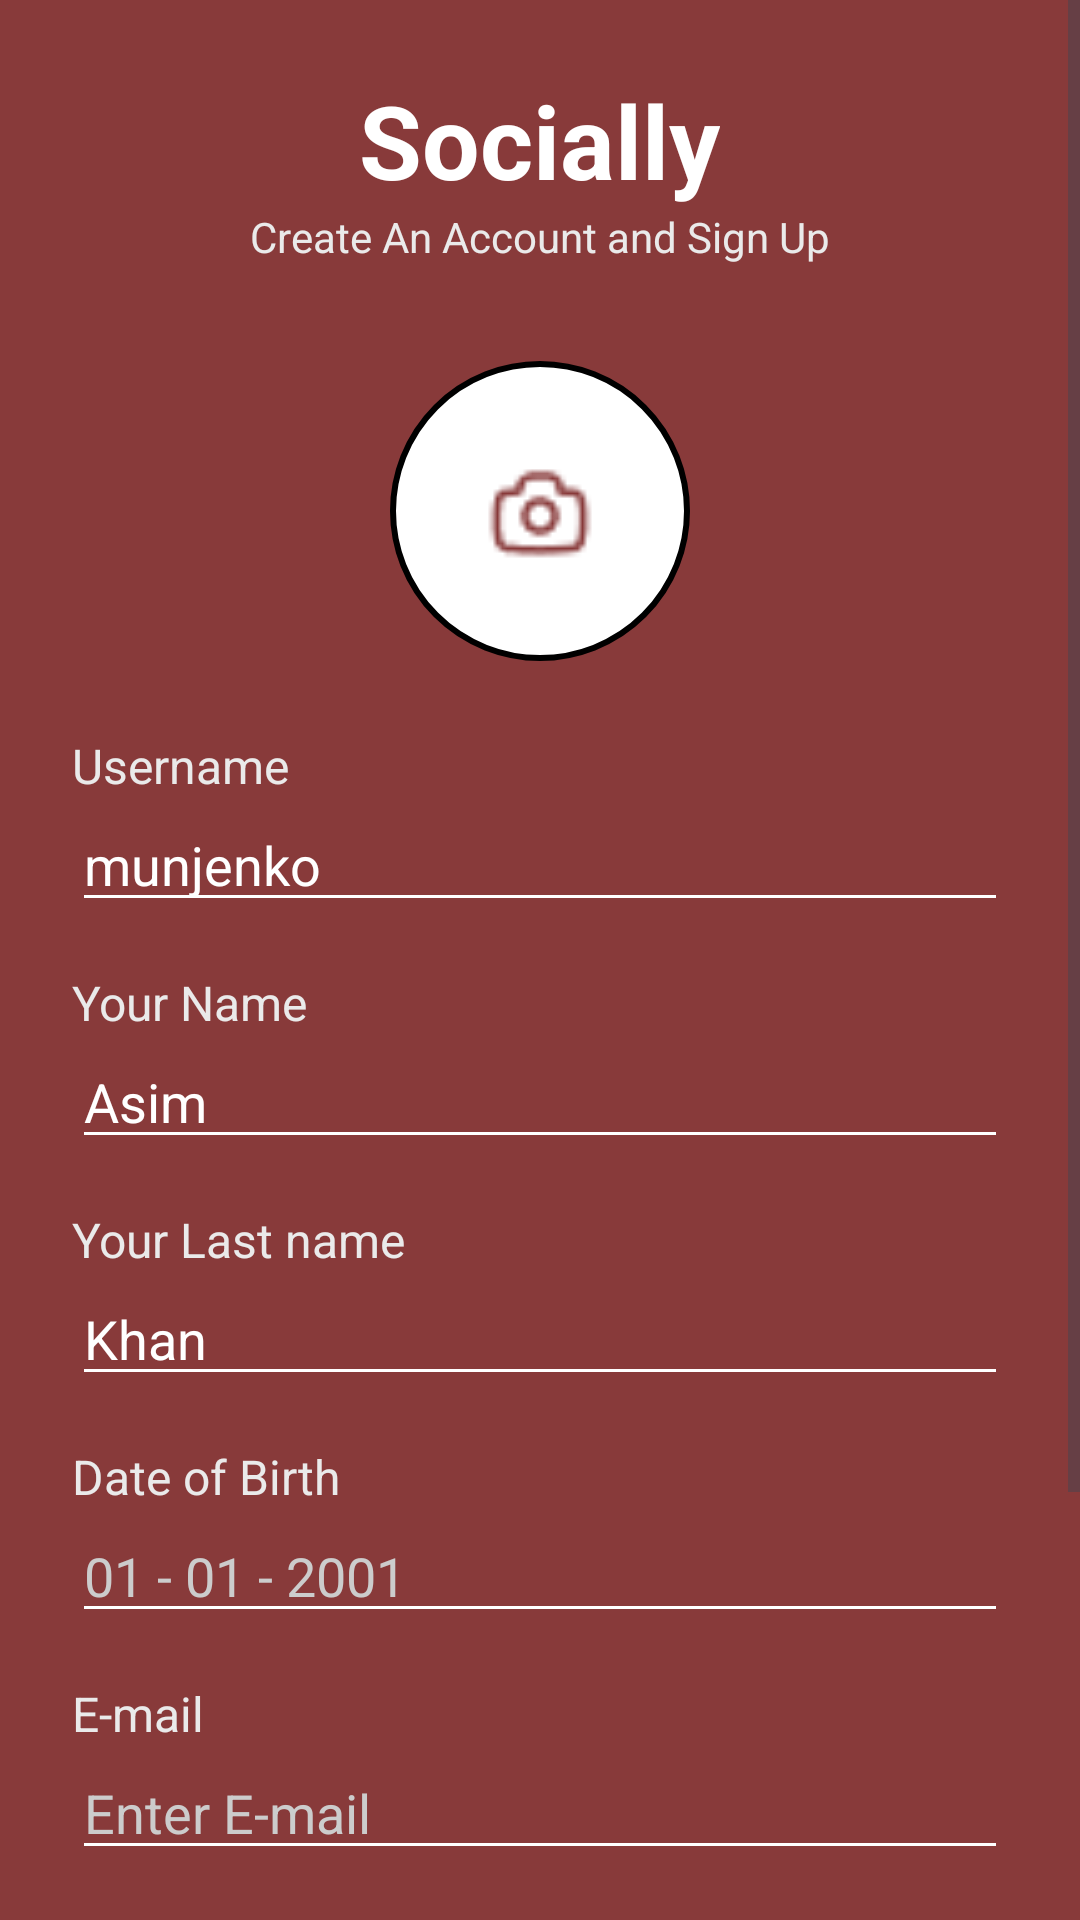

Write the Android layout XML for this screen, with the resource values it uses.
<!-- AndroidManifest.xml: application theme Theme.SOCIALLY -->
<!-- res/layout/activity_signup.xml -->
<?xml version="1.0" encoding="utf-8"?>
<ScrollView xmlns:android="http://schemas.android.com/apk/res/android"
    xmlns:tools="http://schemas.android.com/tools"
    android:layout_width="match_parent"
    android:id="@+id/main"
    android:layout_height="match_parent"
    xmlns:app="http://schemas.android.com/apk/res-auto"
    android:background="@color/app_background"
    android:fillViewport="true"
    tools:context=".MainActivity">

    <LinearLayout
        android:layout_width="match_parent"
        android:layout_height="wrap_content"
        android:orientation="vertical"
        android:padding="24dp">


        <RelativeLayout
            android:layout_width="match_parent"
            android:layout_height="wrap_content">

            <ImageView
                android:layout_width="30dp"
                android:layout_height="30dp"
                android:src="@drawable/back"
                android:layout_centerVertical="true"/>

            <LinearLayout
                android:layout_width="wrap_content"
                android:layout_height="wrap_content"
                android:orientation="vertical"
                android:layout_centerInParent="true"
                android:gravity="center_horizontal">

                <TextView
                    android:layout_width="wrap_content"
                    android:layout_height="wrap_content"
                    android:text="Socially"
                    android:textColor="@color/text_color_primary"
                    android:textSize="34sp"
                    android:textStyle="bold" />

                <TextView
                    android:layout_width="wrap_content"
                    android:layout_height="wrap_content"
                    android:text="Create An Account and Sign Up"
                    android:textColor="@color/text_color_secondary"
                    android:textSize="14sp" />
            </LinearLayout>
        </RelativeLayout>

        
        <ImageView
            android:layout_width="100dp"
            android:layout_height="100dp"
            android:src="@drawable/camera"
            android:background="@drawable/circle_bg"
            android:padding="30dp"
            android:layout_gravity="center_horizontal"
            android:layout_marginTop="32dp"
            android:layout_marginBottom="24dp">

        </ImageView>


        
        
        <TextView
            android:layout_width="wrap_content"
            android:layout_height="wrap_content"
            android:text="Username"
            android:textColor="@color/text_color_secondary"
            android:textSize="16sp"/>

        <EditText
            android:layout_width="match_parent"
            android:layout_height="wrap_content"
            android:text="munjenko"
            android:textColor="@color/text_color_primary"
            android:backgroundTint="@color/white"
            android:layout_marginBottom="16dp"/>


        <TextView
            android:layout_width="wrap_content"
            android:layout_height="wrap_content"
            android:text="Your Name"
            android:textColor="@color/text_color_secondary"
            android:textSize="16dp"/>

        <EditText
            android:layout_width="match_parent"
            android:layout_height="wrap_content"
            android:text="Asim"
            android:textColor="@color/text_color_primary"
            android:backgroundTint="@color/white"
            android:layout_marginBottom="16dp"/>

        <TextView
            android:layout_width="wrap_content"
            android:layout_height="wrap_content"
            android:text="Your Last name"
            android:textColor="@color/text_color_secondary"
            android:textSize="16dp"/>

        <EditText
            android:layout_width="match_parent"
            android:layout_height="wrap_content"
            android:text="Khan"
            android:textColor="@color/text_color_primary"
            android:backgroundTint="@color/white"
            android:layout_marginBottom="16dp"/>

        <TextView
            android:layout_width="wrap_content"
            android:layout_height="wrap_content"
            android:text="Date of Birth"
            android:textColor="@color/text_color_secondary"
            android:textSize="16dp"/>

        <EditText
            android:layout_width="match_parent"
            android:layout_height="wrap_content"
            android:hint="01 - 01 - 2001"
            android:inputType="date"
            android:textColorHint="@color/hint_color"
            android:textColor="@color/text_color_primary"
            android:backgroundTint="@color/white"
            android:layout_marginBottom="16dp"/>


        <TextView
            android:layout_width="wrap_content"
            android:layout_height="wrap_content"
            android:text="E-mail"
            android:textColor="@color/text_color_secondary"
            android:textSize="16sp"/>

        <EditText
            android:layout_width="match_parent"
            android:layout_height="wrap_content"
            android:hint="Enter E-mail"
            android:inputType="textEmailAddress"
            android:textColorHint="@color/hint_color"
            android:textColor="@color/text_color_primary"
            android:backgroundTint="@color/white"
            android:layout_marginBottom="16dp"/>

        <TextView
            android:layout_width="wrap_content"
            android:layout_height="wrap_content"
            android:text="Password"
            android:textColor="@color/text_color_secondary"
            android:textSize="16sp"/>

        <RelativeLayout
            android:layout_width="match_parent"
            android:layout_height="wrap_content">

            <EditText
                android:layout_width="match_parent"
                android:layout_height="wrap_content"
                android:inputType="textPassword"
                android:text="............"
                android:textColor="@color/text_color_primary"
                android:backgroundTint="@color/white"/>

            <ImageView
                android:layout_width="24dp"
                android:layout_height="24dp"
                android:src="@drawable/visibility"
                android:layout_alignParentEnd="true"
                android:layout_centerVertical="true"
                android:layout_marginEnd="8dp"/>
        </RelativeLayout>


        <com.google.android.material.button.MaterialButton
            android:id="@+id/sgnbtn"
            android:layout_width="match_parent"
            android:layout_height="65dp"
            android:text="Create an Account"
            android:textColor="@color/white"
            android:textSize="18dp"
            android:layout_marginTop="32dp"
            app:backgroundTint="@color/kinda_red"
            app:strokeWidth="2dp"
            app:strokeColor="@color/grey"
            app:cornerRadius="20dp"/>





    </LinearLayout>
</ScrollView>
<!-- resources referenced by this layout -->
<resources>
  <color name="app_background">#883A3A</color>
  <color name="grey">#828282</color>
  <color name="hint_color">#CCCCCC</color>
  <color name="kinda_red">#955155</color>
  <color name="text_color_primary">#FFFFFF</color>
  <color name="text_color_secondary">#EAEAEA</color>
  <color name="white">#FFFFFFFF</color>
  <!-- drawable camera: png bitmap (drawable, 689 bytes) -->
  <!-- drawable circle_bg (drawable) -->
  <?xml version="1.0" encoding="utf-8"?>
  <shape xmlns:android="http://schemas.android.com/apk/res/android">
      <size
          android:width="100dp"
          android:height="100dp"/>
      <corners
          android:radius="50dp"
          />
      <solid
          android:color="@color/white"/>
      <stroke
          android:width="2dp"
          android:color="@color/black"/>
  </shape>
  <!-- drawable visibility: png bitmap (drawable, 448 bytes) -->
  <style name="Theme.SOCIALLY" parent="Base.Theme.SOCIALLY" />
  <color name="black">#FF000000</color>
  <style name="Base.Theme.SOCIALLY" parent="Theme.Material3.DayNight.NoActionBar">
          
          
      </style>
</resources>
